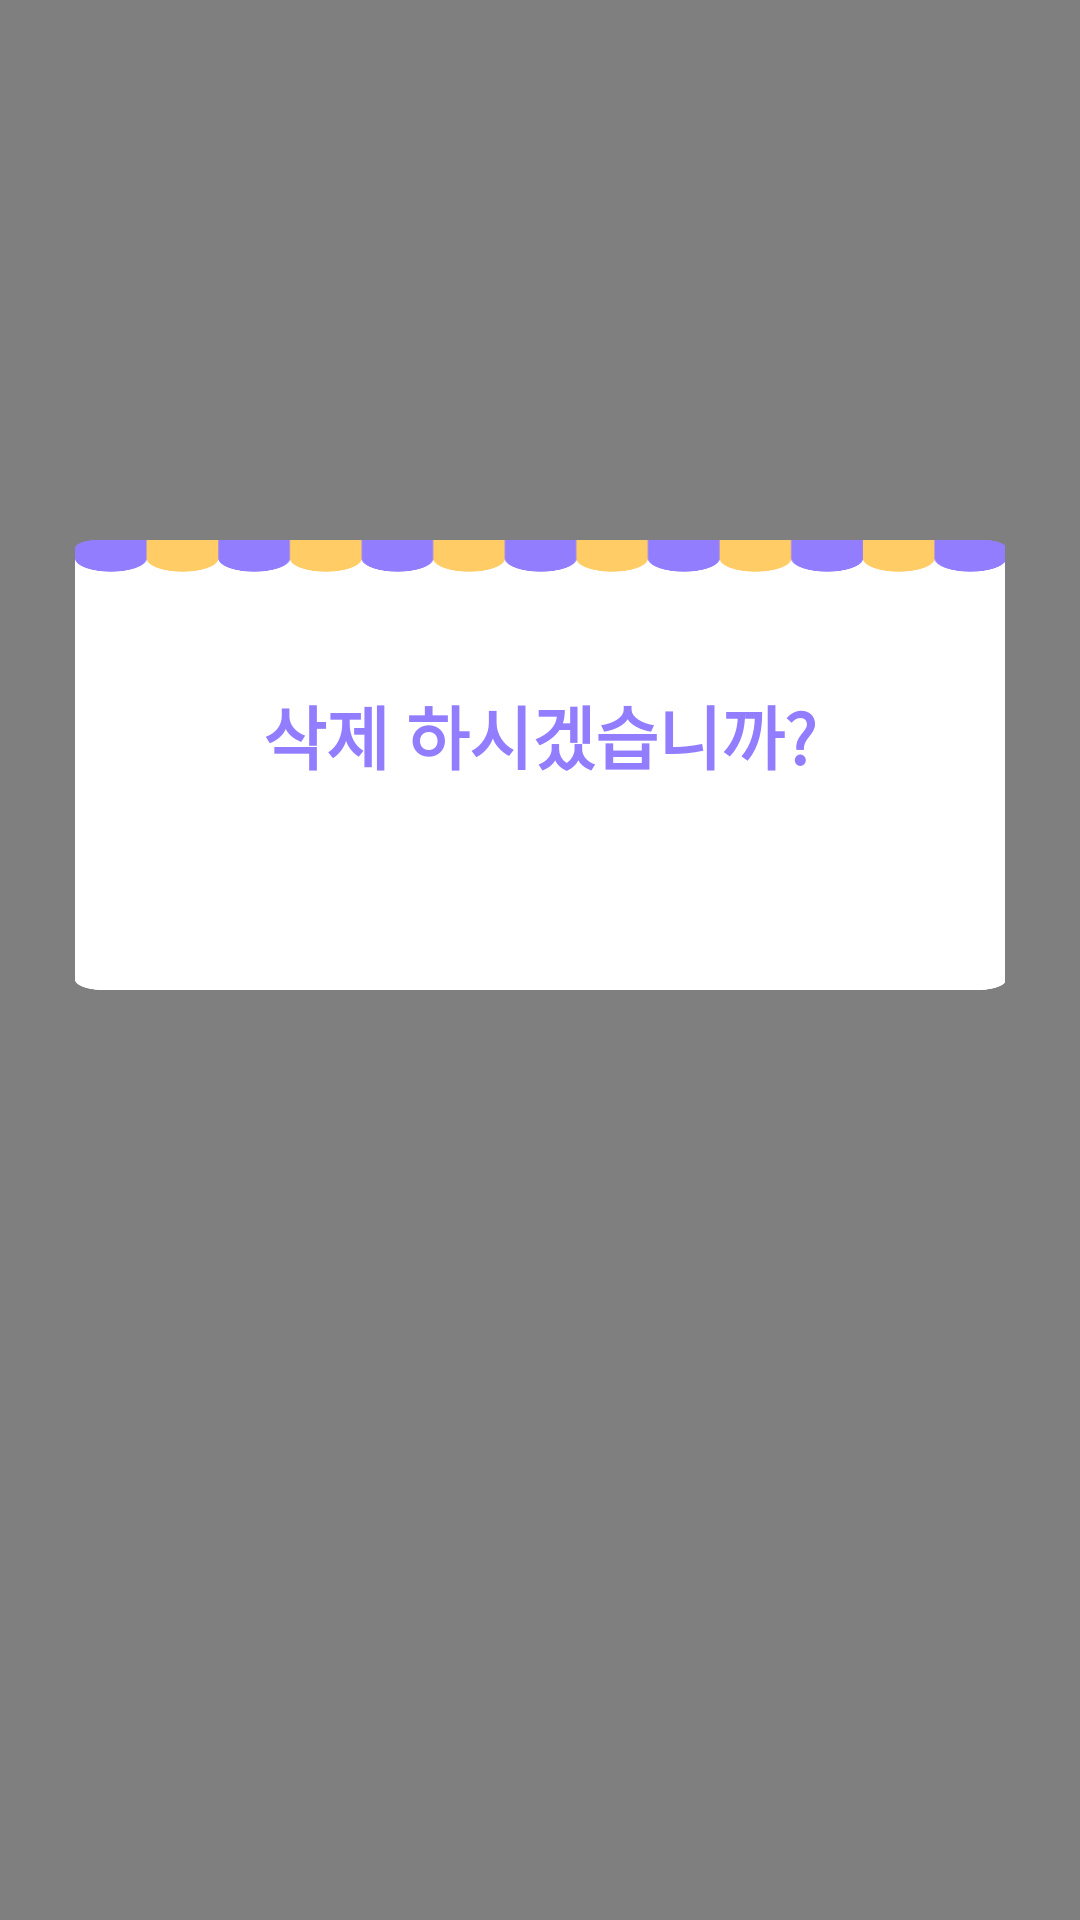

Write the Android layout XML for this screen, with the resource values it uses.
<!-- AndroidManifest.xml: application theme AppTheme -->
<!-- res/layout/dialog_other.xml -->
<?xml version="1.0" encoding="utf-8"?>
<LinearLayout
    xmlns:android="http://schemas.android.com/apk/res/android"
    xmlns:app="http://schemas.android.com/apk/res-auto"
    android:layout_width="match_parent"
    android:layout_height="match_parent"
    android:orientation="vertical"
    android:id="@+id/locaionView"
    android:background="#80000000"
    android:gravity="center_horizontal">

    <LinearLayout
        android:layout_width="match_parent"
        android:layout_height="150dp"
        android:layout_marginLeft="25dp"
        android:layout_marginRight="25dp"
        android:background="@drawable/ic_window1"
        android:layout_marginTop="180dp"
        android:orientation="vertical"
        >

        <LinearLayout
            android:layout_width="match_parent"
            android:layout_height="wrap_content"
            android:orientation="vertical"
            android:gravity="center">

            <LinearLayout
                android:layout_width="match_parent"
                android:layout_height="wrap_content"
                android:layout_marginTop="48dp"
                android:orientation="vertical"
                >

                <TextView
                    android:id="@+id/msgTitile"
                    android:layout_width="match_parent"
                    android:layout_height="wrap_content"
                    android:text="삭제 하시겠습니까?"
                    android:textStyle="bold"
                    android:gravity="center"
                    android:textSize="23sp"
                    android:textColor="#927DFF"
                    app:font="Bold"
                    />


            </LinearLayout>

        </LinearLayout>

        <LinearLayout
            android:layout_width="match_parent"
            android:layout_height="wrap_content"
            android:layout_marginTop="20dp"
            android:layout_marginBottom="12dp"
            android:gravity="center">

            <Button
                android:id="@+id/completeBtn"
                android:layout_width="110dp"
                android:layout_height="38dp"
                android:textColor="#ffffff"
                android:textSize="16sp"
                android:layout_marginRight="20dp"
                app:font="Bold"
                android:background="@drawable/dialog_location_background"
                android:text="확인"/>

            <Button
                android:id="@+id/cancelBtn"
                android:layout_width="110dp"
                android:layout_height="38dp"
                android:textColor="#ffffff"
                android:textSize="16sp"
                app:font="Bold"
                android:background="@drawable/dialog_location_background"
                android:text="취소"/>

        </LinearLayout>
    </LinearLayout>



</LinearLayout>
<!-- resources referenced by this layout -->
<resources>
  <!-- drawable ic_window1: png bitmap (drawable-hdpi, 4306 bytes) -->
  <style name="AppTheme" parent="Theme.AppCompat.Light.DarkActionBar">
          
  
          <item name="colorPrimary">@color/colorPrimary</item>
          <item name="colorPrimaryDark">@color/colorPrimaryDark</item>
          <item name="colorAccent">@color/colorAccent</item>
  
      </style>
  <color name="colorPrimary">#3F51B5</color>
  <color name="colorPrimaryDark">#303F9F</color>
  <color name="colorAccent">#FF4081</color>
</resources>
